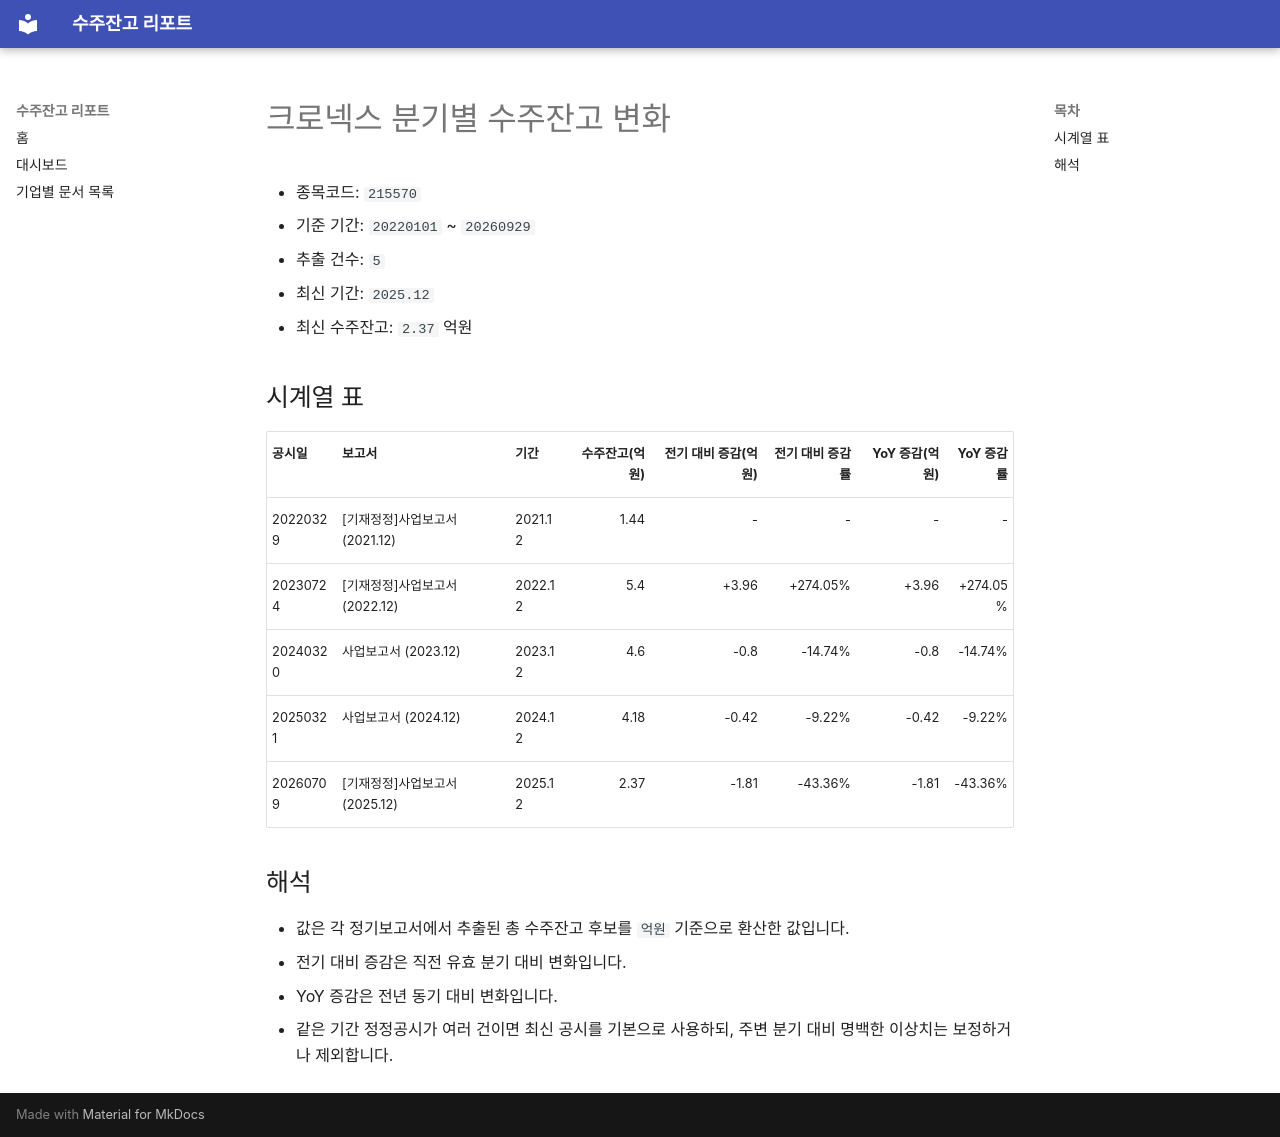

repository: agent-jaden/order-backlog-dashboard · page: companies/크로넥스_수주잔고(215570)/index.html · generator: mkdocs

# 크로넥스 분기별 수주잔고 변화

- 종목코드: `215570`
- 기준 기간: `20220101` ~ `20260929`
- 추출 건수: `5`
- 최신 기간: `2025.12`
- 최신 수주잔고: `2.37` 억원

## 시계열 표

| 공시일 | 보고서 | 기간 | 수주잔고(억원) | 전기 대비 증감(억원) | 전기 대비 증감률 | YoY 증감(억원) | YoY 증감률 |
| --- | --- | --- | ---: | ---: | ---: | ---: | ---: |
| 20220329 | [기재정정]사업보고서 (2021.12) | 2021.12 | 1.44 | - | - | - | - |
| 20230724 | [기재정정]사업보고서 (2022.12) | 2022.12 | 5.4 | +3.96 | +274.05% | +3.96 | +274.05% |
| 20240320 | 사업보고서 (2023.12) | 2023.12 | 4.6 | -0.8 | -14.74% | -0.8 | -14.74% |
| 20250321 | 사업보고서 (2024.12) | 2024.12 | 4.18 | -0.42 | -9.22% | -0.42 | -9.22% |
| 20260709 | [기재정정]사업보고서 (2025.12) | 2025.12 | 2.37 | -1.81 | -43.36% | -1.81 | -43.36% |

## 해석

- 값은 각 정기보고서에서 추출된 총 수주잔고 후보를 `억원` 기준으로 환산한 값입니다.
- 전기 대비 증감은 직전 유효 분기 대비 변화입니다.
- YoY 증감은 전년 동기 대비 변화입니다.
- 같은 기간 정정공시가 여러 건이면 최신 공시를 기본으로 사용하되, 주변 분기 대비 명백한 이상치는 보정하거나 제외합니다.
